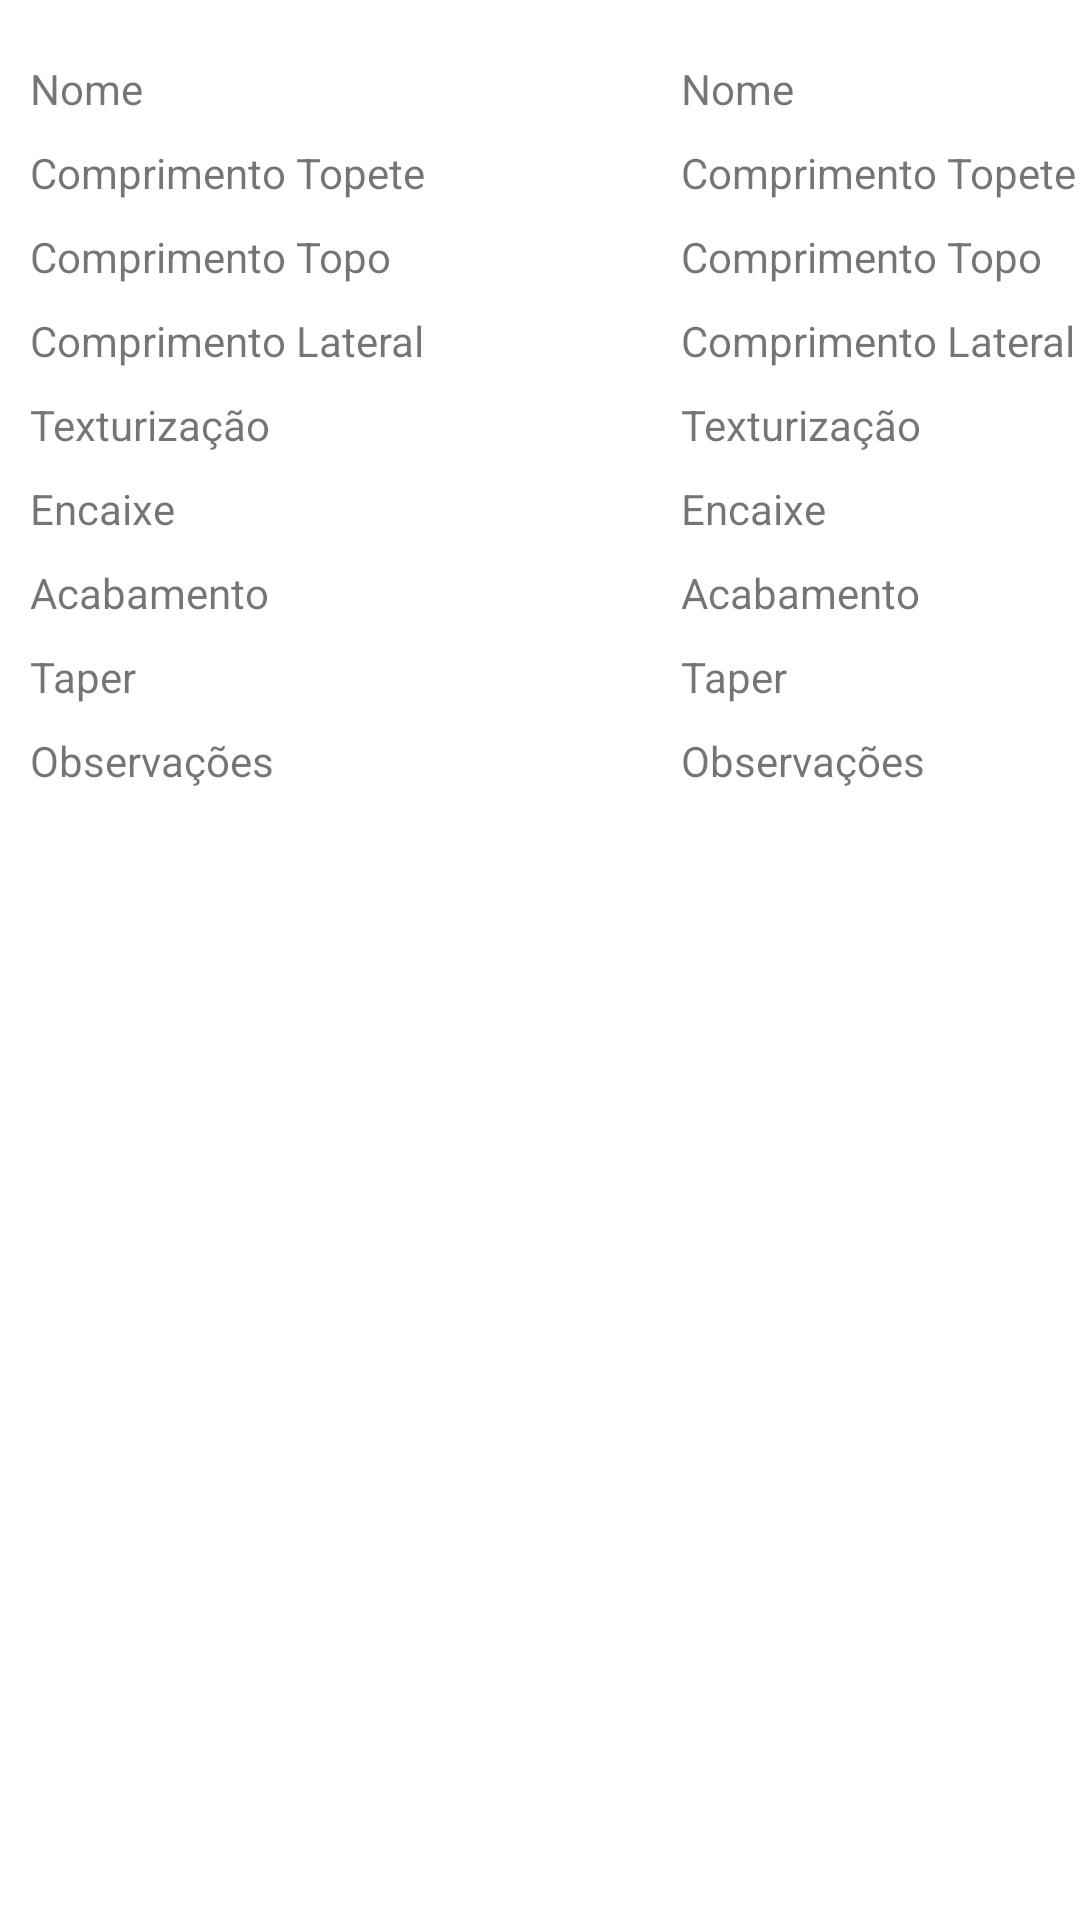

Android layout source for this screen:
<!-- AndroidManifest.xml: application theme Theme.CadastroClientes -->
<!-- res/layout/activity_servico_atual.xml -->
<?xml version="1.0" encoding="utf-8"?>
<androidx.constraintlayout.widget.ConstraintLayout xmlns:android="http://schemas.android.com/apk/res/android"
    xmlns:app="http://schemas.android.com/apk/res-auto"
    xmlns:tools="http://schemas.android.com/tools"
    android:layout_width="match_parent"
    android:layout_height="match_parent"
    tools:context=".ServicoAtual"
    >


    <TextView
        android:id="@+id/txtDataeHora"
        android:layout_width="133dp"
        android:layout_height="18dp"
        android:layout_marginStart="10dp"
        android:layout_marginLeft="10dp"
        android:layout_marginTop="10dp"
        android:text="@string/edt_obs"
        app:layout_constraintStart_toStartOf="parent"
        app:layout_constraintTop_toBottomOf="@+id/txtTaper" />

    <TextView
        android:id="@+id/txtNome"
        android:layout_width="133dp"
        android:layout_height="18dp"
        android:layout_marginStart="10dp"
        android:layout_marginLeft="10dp"
        android:layout_marginTop="20dp"
        android:text="@string/txt_Nome"
        app:layout_constraintStart_toStartOf="parent"
        app:layout_constraintTop_toTopOf="parent" />



    <TextView
        android:id="@+id/txtTopete"
        android:layout_width="133dp"
        android:layout_height="18dp"
        android:layout_marginStart="10dp"
        android:layout_marginLeft="10dp"
        android:layout_marginTop="10dp"

        android:text="@string/txt_Topete"
        app:layout_constraintStart_toStartOf="parent"
        app:layout_constraintTop_toBottomOf="@+id/txtNome" />


    <TextView
        android:id="@+id/txtTopo"
        android:layout_width="133dp"
        android:layout_height="18dp"
        android:layout_marginStart="10dp"
        android:layout_marginLeft="10dp"
        android:layout_marginTop="10dp"

        android:text="@string/txt_Topo"
        app:layout_constraintStart_toStartOf="parent"
        app:layout_constraintTop_toBottomOf="@+id/txtTopete" />

    <TextView
        android:id="@+id/txtLateral"
        android:layout_width="133dp"
        android:layout_height="18dp"
        android:layout_marginStart="10dp"
        android:layout_marginLeft="10dp"
        android:layout_marginTop="10dp"
        android:text="@string/txt_Lateral"
        app:layout_constraintStart_toStartOf="parent"
        app:layout_constraintTop_toBottomOf="@+id/txtTopo" />

    <TextView
        android:id="@+id/txtTextura"
        android:layout_width="133dp"
        android:layout_height="18dp"
        android:layout_marginStart="10dp"
        android:layout_marginLeft="10dp"
        android:layout_marginTop="10dp"
        android:text="@string/txt_Textura"
        app:layout_constraintStart_toStartOf="parent"
        app:layout_constraintTop_toBottomOf="@+id/txtLateral" />

    <TextView
        android:id="@+id/txtEncaixe"
        android:layout_width="133dp"
        android:layout_height="18dp"
        android:layout_marginStart="10dp"
        android:layout_marginLeft="10dp"
        android:layout_marginTop="10dp"
        android:text="@string/txt_Encaixe"
        app:layout_constraintStart_toStartOf="parent"
        app:layout_constraintTop_toBottomOf="@+id/txtTextura" />

    <TextView
        android:id="@+id/txtAcabamento"
        android:layout_width="133dp"
        android:layout_height="18dp"
        android:layout_marginStart="10dp"
        android:layout_marginLeft="10dp"
        android:layout_marginTop="10dp"
        android:text="@string/txt_Acabamento"
        app:layout_constraintStart_toStartOf="parent"
        app:layout_constraintTop_toBottomOf="@+id/txtEncaixe" />

    <TextView
        android:id="@+id/txtTaper"
        android:layout_width="133dp"
        android:layout_height="18dp"
        android:layout_marginStart="10dp"
        android:layout_marginLeft="10dp"
        android:layout_marginTop="10dp"
        android:text="@string/txt_Taper"
        app:layout_constraintStart_toStartOf="parent"
        app:layout_constraintTop_toBottomOf="@+id/txtAcabamento" />

    <TextView
        android:id="@+id/edtObs"
        android:layout_width="133dp"
        android:layout_height="wrap_content"
        android:text="@string/edt_obs"
        app:layout_constraintEnd_toEndOf="parent"
        app:layout_constraintTop_toTopOf="@+id/txtDataeHora" />

    <TextView
        android:id="@+id/edtNome"
        android:layout_width="133dp"
        android:layout_height="18dp"
        android:layout_marginStart="10dp"
        android:layout_marginLeft="10dp"
        android:layout_marginTop="20dp"
        android:text="@string/txt_Nome"
        app:layout_constraintEnd_toEndOf="parent"
        app:layout_constraintTop_toTopOf="parent" />



    <TextView
        android:id="@+id/edtTopete"
        android:layout_width="133dp"
        android:layout_height="18dp"
        android:layout_marginStart="10dp"
        android:layout_marginLeft="10dp"
        android:layout_marginTop="10dp"
        android:text="@string/txt_Topete"
        app:layout_constraintEnd_toEndOf="parent"
        app:layout_constraintTop_toBottomOf="@+id/txtNome" />


    <TextView
        android:id="@+id/edtTopo"
        android:layout_width="133dp"
        android:layout_height="18dp"
        android:layout_marginStart="10dp"
        android:layout_marginLeft="10dp"
        android:layout_marginTop="10dp"

        android:text="@string/txt_Topo"
        app:layout_constraintEnd_toEndOf="parent"
        app:layout_constraintTop_toBottomOf="@+id/txtTopete" />

    <TextView
        android:id="@+id/edtLateral"
        android:layout_width="133dp"
        android:layout_height="18dp"
        android:layout_marginTop="10dp"
        android:text="@string/txt_Lateral"
        app:layout_constraintEnd_toEndOf="parent"
        app:layout_constraintTop_toBottomOf="@+id/txtTopo" />

    <TextView
        android:id="@+id/edtTextura"
        android:layout_width="133dp"
        android:layout_height="18dp"
        android:layout_marginStart="10dp"
        android:layout_marginLeft="10dp"
        android:layout_marginTop="10dp"
        android:text="@string/txt_Textura"
        app:layout_constraintEnd_toEndOf="parent"
        app:layout_constraintTop_toBottomOf="@+id/txtLateral" />

    <TextView
        android:id="@+id/edtEncaixe"
        android:layout_width="133dp"
        android:layout_height="18dp"
        android:layout_marginStart="10dp"
        android:layout_marginLeft="10dp"
        android:layout_marginTop="10dp"
        android:text="@string/txt_Encaixe"
        app:layout_constraintEnd_toEndOf="parent"
        app:layout_constraintTop_toBottomOf="@+id/txtTextura" />

    <TextView
        android:id="@+id/edtAcabamento"
        android:layout_width="133dp"
        android:layout_height="18dp"
        android:layout_marginStart="10dp"
        android:layout_marginLeft="10dp"
        android:layout_marginTop="10dp"
        android:text="@string/txt_Acabamento"
        app:layout_constraintEnd_toEndOf="parent"
        app:layout_constraintTop_toBottomOf="@+id/txtEncaixe" />

    <TextView
        android:id="@+id/edtTaper"
        android:layout_width="133dp"
        android:layout_height="18dp"
        android:layout_marginStart="10dp"
        android:layout_marginLeft="10dp"
        android:layout_marginTop="10dp"
        android:text="@string/txt_Taper"
        app:layout_constraintEnd_toEndOf="parent"
        app:layout_constraintTop_toBottomOf="@+id/txtAcabamento" />

    <TextView
        android:id="@+id/textView6"
        android:layout_width="100dp"
        android:layout_height="wrap_content"
        android:layout_marginStart="10dp"
        android:layout_marginLeft="10dp"
        android:layout_marginTop="10dp"
        app:layout_constraintStart_toStartOf="parent"
        app:layout_constraintTop_toBottomOf="@+id/txtDataeHora"
        tools:text="@string/txt_Data" />

    <TextView
        android:id="@+id/edtData"
        android:layout_width="100dp"
        android:layout_height="wrap_content"
        android:layout_marginTop="13dp"
        app:layout_constraintStart_toStartOf="@+id/textView6"
        app:layout_constraintTop_toBottomOf="@+id/textView6"
        tools:text="@string/txt_Data" />


</androidx.constraintlayout.widget.ConstraintLayout>
<!-- resources referenced by this layout -->
<resources>
  <string name="edt_obs">Observações</string>
  <string name="txt_Acabamento">Acabamento</string>
  <string name="txt_Data">Data</string>
  <string name="txt_Encaixe">Encaixe</string>
  <string name="txt_Lateral">Comprimento Lateral</string>
  <string name="txt_Nome">Nome</string>
  <string name="txt_Taper">Taper</string>
  <string name="txt_Textura">Texturização</string>
  <string name="txt_Topete">Comprimento Topete</string>
  <string name="txt_Topo">Comprimento Topo</string>
  <style name="Theme.CadastroClientes" parent="Theme.MaterialComponents.DayNight.DarkActionBar">
          
          <item name="colorPrimary">@color/purple_500</item>
          <item name="colorPrimaryVariant">@color/purple_700</item>
          <item name="colorOnPrimary">@color/white</item>
          
          <item name="colorSecondary">@color/teal_200</item>
          <item name="colorSecondaryVariant">@color/teal_700</item>
          <item name="colorOnSecondary">@color/black</item>
          
          <item name="android:statusBarColor" tools:targetApi="l">?attr/colorPrimaryVariant</item>
          
      </style>
  <color name="purple_500">#FF6200EE</color>
  <color name="purple_700">#FF3700B3</color>
  <color name="white">#FFFFFFFF</color>
  <color name="teal_200">#FF03DAC5</color>
  <color name="teal_700">#FF018786</color>
  <color name="black">#FF000000</color>
</resources>
